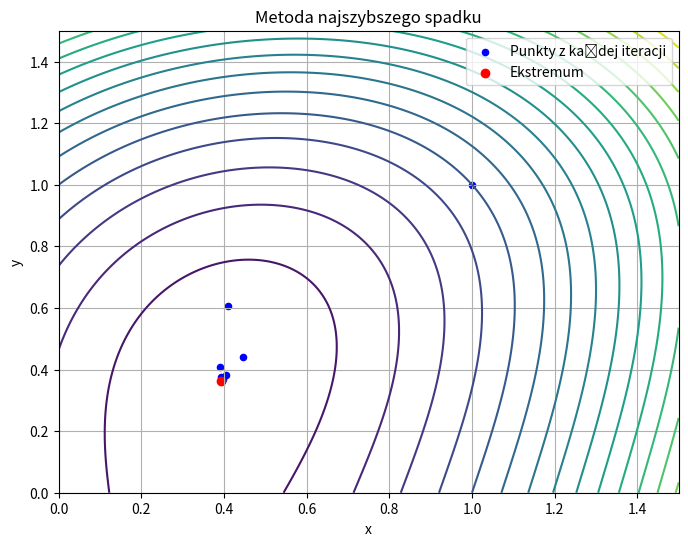

Write Python code to recreate this figure.
import numpy as np
import matplotlib.pyplot as plt

x0 = 1
y0 = 1
epsilon = 0.00001
h = 0.00001


# Definicja funkcji
def f(x, y):
    # return 10 * x ** 2 + 12 * x * y + 10 * y ** 2
    return y * y * y + 3 * x * x - x * y - 2 * x + 5


# Numeryczne obliczanie pochodnych
def df_dx(x, y):
    return (f(x + h, y) - f(x, y)) / h


def df_dy(x, y):
    return (f(x, y + h) - f(x, y)) / h


def d2f_dx2(x, y):
    return (f(x + 2 * h, y) - 2 * f(x + h, y) + f(x, y)) / (h ** 2)


def d2f_dy2(x, y):
    return (f(x, y + 2 * h) - 2 * f(x, y + h) + f(x, y)) / (h ** 2)


def d2f_dxdy(x, y):
    return (f(x + h, y + h) - f(x + h, y) - f(x, y + h) + f(x, y)) / (h ** 2)


def gradient(x, y):
    return np.array([df_dx(x, y), df_dy(x, y)])


def hessian(x, y):
    return np.array([[d2f_dx2(x, y), d2f_dxdy(x, y)], [d2f_dxdy(x, y), d2f_dy2(x, y)]])


# Implementacja metody Najszybszego spadku
def najszybszy_spadek(x0, y0, epsilon):
    iter = 0
    xyk = np.array([x0, y0])
    xs = [xyk[0]]
    ys = [xyk[1]]
    while True:
        iter += 1
        grad = gradient(xyk[0], xyk[1])
        h = hessian(xyk[0], xyk[1])
        alpha_k = (grad[0] ** 2 + grad[1] ** 2) / (
                    (grad[0] * h[0, 0] + grad[1] * h[1, 0]) * grad[0] + (grad[0] * h[0, 1] + grad[1] * h[1, 1]) * grad[
                1])
        xyk1 = xyk - alpha_k * grad

        # Zapisywanie punktów
        xs.append(xyk1[0])
        ys.append(xyk1[1])

        # Warunek stopu
        if abs(xyk1[0] - xyk[0]) <= epsilon and abs(xyk1[1] - xyk[1]) <= epsilon:
            xyk = xyk1
            break

        xyk = xyk1

    return xyk, iter, xs, ys


# Wywołanie metody Najszybszego spadku
ext, iterations, xs, ys = najszybszy_spadek(x0, y0, epsilon)

ext_rounded = np.round(ext, 8)

print(f"Ekstremum w punkcie: {ext_rounded}, znalezione w {iterations} iteracjach.")

# Wygenerowanie wykresu funkcji
x = np.linspace(0, 1.5, 400)
y = np.linspace(0, 1.5, 400)
X, Y = np.meshgrid(x, y)
Z = f(X, Y)

plt.figure(figsize=(8, 6))
plt.contour(X, Y, Z, levels=20)
plt.scatter(xs, ys, color='blue', s=20, label='Punkty z każdej iteracji')
plt.scatter(ext[0], ext[1], color='red', label='Ekstremum')
plt.xlabel('x')
plt.ylabel('y')
plt.title('Metoda najszybszego spadku')
plt.legend()
plt.grid(True)
plt.show()
